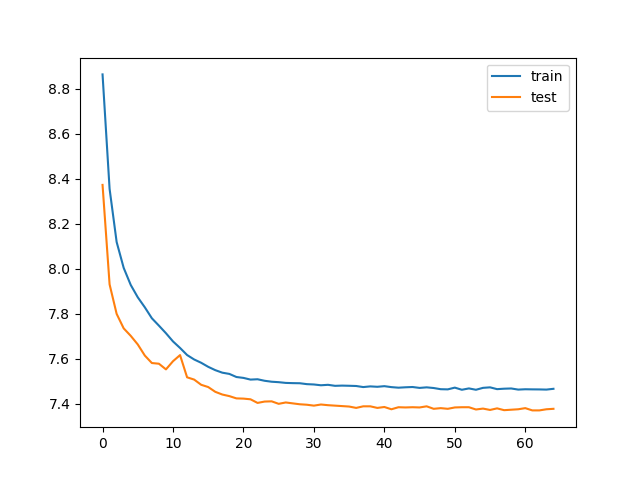

The data file committed next to this chart (first rows):
train_loss, test_loss, save
8.864, 8.373, V
8.355, 7.93, V
8.119, 7.799, V
8.004, 7.735, V
7.928, 7.702, V
7.873, 7.663, V
7.829, 7.614, V
7.78, 7.581, V
7.747, 7.578, V
7.713, 7.552, V
7.677, 7.589, 
7.648, 7.616, 
7.616, 7.517, V
7.596, 7.507, V
7.582, 7.484, V
7.564, 7.474, V
7.549, 7.453, V
7.538, 7.441, V
7.532, 7.433, V
7.519, 7.423, V
7.514, 7.422, V
7.507, 7.419, V
7.508, 7.403, 
7.502, 7.409, V
7.497, 7.41, 
7.495, 7.399, V
7.492, 7.405, 
7.491, 7.401, 
7.491, 7.397, V
7.487, 7.395, V
7.485, 7.391, V
7.482, 7.396, 
7.484, 7.393, 
7.479, 7.391, 
7.48, 7.389, V
7.479, 7.387, V
7.479, 7.381, V
7.474, 7.388, 
7.477, 7.388, 
7.475, 7.381, 
7.478, 7.385, 
7.473, 7.375, V
7.471, 7.384, 
7.473, 7.383, 
7.474, 7.384, 
7.47, 7.383, 
7.473, 7.388, 
7.47, 7.377, 
7.464, 7.38, 
7.463, 7.377, 
7.471, 7.383, 
7.462, 7.384, 
7.468, 7.384, 
7.462, 7.374, V
7.47, 7.378, 
7.473, 7.372, 
7.465, 7.379, 
7.466, 7.371, 
7.468, 7.373, 
7.463, 7.375, 
... 5 more rows
